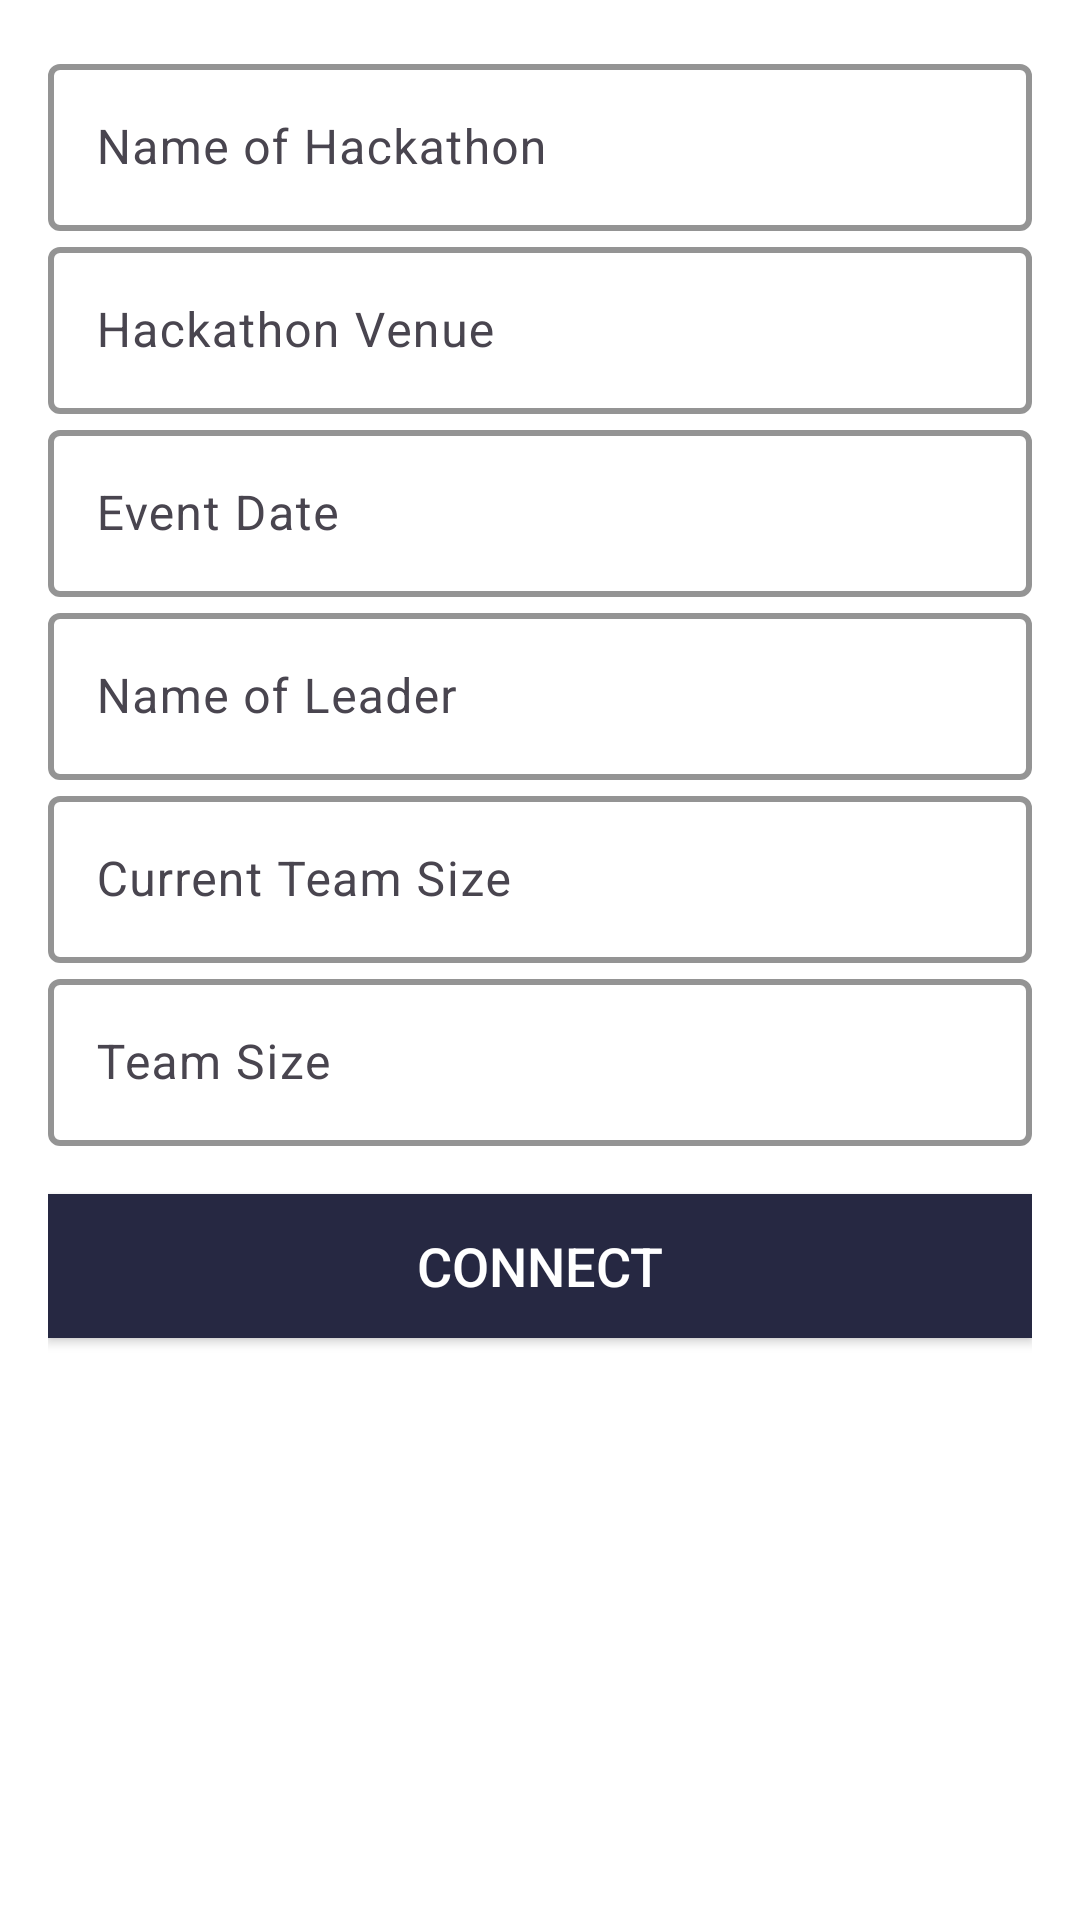

Android layout source for this screen:
<!-- AndroidManifest.xml: application theme Theme.CodeM8 -->
<!-- res/layout/activity_post_hackathon.xml -->
<?xml version="1.0" encoding="utf-8"?>
<LinearLayout
    xmlns:android="http://schemas.android.com/apk/res/android"
    xmlns:app="http://schemas.android.com/apk/res-auto"
    xmlns:tools="http://schemas.android.com/tools"
    android:id="@+id/main"
    android:layout_width="match_parent"
    android:layout_height="match_parent"
    android:background="@color/white"
    android:orientation="vertical"
    android:padding="16dp"
    tools:context=".PostHackathon">

    
    <com.google.android.material.textfield.TextInputLayout
        android:layout_width="match_parent"
        android:layout_height="wrap_content"
        android:hint="Name of Hackathon"
        app:boxStrokeColor="@color/bg"
        app:boxStrokeWidth="2dp"
        app:boxBackgroundMode="outline">

        <com.google.android.material.textfield.TextInputEditText
            android:id="@+id/noh"
            android:layout_width="match_parent"
            android:layout_height="wrap_content"
            android:inputType="text"/>
    </com.google.android.material.textfield.TextInputLayout>

    
    <com.google.android.material.textfield.TextInputLayout
        android:layout_width="match_parent"
        android:layout_height="wrap_content"
        android:hint="Hackathon Venue"
        app:boxStrokeColor="@color/bg"
        app:boxStrokeWidth="2dp"
        app:boxBackgroundMode="outline">

        <com.google.android.material.textfield.TextInputEditText
            android:id="@+id/venue"
            android:layout_width="match_parent"
            android:layout_height="wrap_content"
            android:inputType="text"/>
    </com.google.android.material.textfield.TextInputLayout>

    
    <com.google.android.material.textfield.TextInputLayout
        android:layout_width="match_parent"
        android:layout_height="wrap_content"
        android:hint="Event Date"
        app:boxStrokeColor="@color/bg"
        app:boxStrokeWidth="2dp"
        app:boxBackgroundMode="outline">

        <com.google.android.material.textfield.TextInputEditText
            android:id="@+id/event_date"
            android:layout_width="match_parent"
            android:layout_height="wrap_content"
            android:inputType="date"/>
    </com.google.android.material.textfield.TextInputLayout>

    
    <com.google.android.material.textfield.TextInputLayout
        android:layout_width="match_parent"
        android:layout_height="wrap_content"
        android:hint="Name of Leader"
        app:boxStrokeColor="@color/bg"
        app:boxStrokeWidth="2dp"
        app:boxBackgroundMode="outline">

        <com.google.android.material.textfield.TextInputEditText
            android:id="@+id/leader"
            android:layout_width="match_parent"
            android:layout_height="wrap_content"
            android:inputType="text"/>
    </com.google.android.material.textfield.TextInputLayout>

    <com.google.android.material.textfield.TextInputLayout
        android:layout_width="match_parent"
        android:layout_height="wrap_content"
        android:hint="Current Team Size"
        app:boxStrokeColor="@color/bg"
        app:boxStrokeWidth="2dp"
        app:boxBackgroundMode="outline">

        <com.google.android.material.textfield.TextInputEditText
            android:id="@+id/currentteamcount"
            android:layout_width="match_parent"
            android:layout_height="wrap_content"
            android:inputType="number"/>
    </com.google.android.material.textfield.TextInputLayout>

    
    <com.google.android.material.textfield.TextInputLayout
        android:layout_width="match_parent"
        android:layout_height="wrap_content"
        android:hint="Team Size"
        app:boxStrokeColor="@color/bg"
        app:boxStrokeWidth="2dp"
        app:boxBackgroundMode="outline">

        <com.google.android.material.textfield.TextInputEditText
            android:id="@+id/teamcount"
            android:layout_width="match_parent"
            android:layout_height="wrap_content"
            android:inputType="number"/>
    </com.google.android.material.textfield.TextInputLayout>

    

    <Button
        android:id="@+id/submit"
        android:layout_width="match_parent"
        android:layout_height="wrap_content"
        android:layout_marginTop="16dp"
        android:layout_marginBottom="8dp"
        android:text="Connect"
        android:textSize="18sp"
        android:textColor="@android:color/white"
        android:background="@drawable/connect_button_selector"
        android:paddingVertical="10dp"/>



</LinearLayout>
<!-- resources referenced by this layout -->
<resources>
  <color name="bg">#E8E8E8</color>
  <color name="white">#FFFFFF</color>
  <!-- drawable connect_button_selector (drawable) -->
  <?xml version="1.0" encoding="utf-8"?>
  <selector xmlns:android="http://schemas.android.com/apk/res/android">
      
      <item android:state_pressed="true" android:drawable="@color/colorPressed" />
  
      
      <item android:drawable="@color/colorDefault" />
  </selector>
  <style name="Theme.CodeM8" parent="Base.Theme.CodeM8" />
  <color name="colorPressed">#8FC9FF</color>
  <color name="colorDefault">#262842</color>
  <style name="Base.Theme.CodeM8" parent="Theme.Material3.DayNight.NoActionBar">
          
          
      </style>
</resources>
